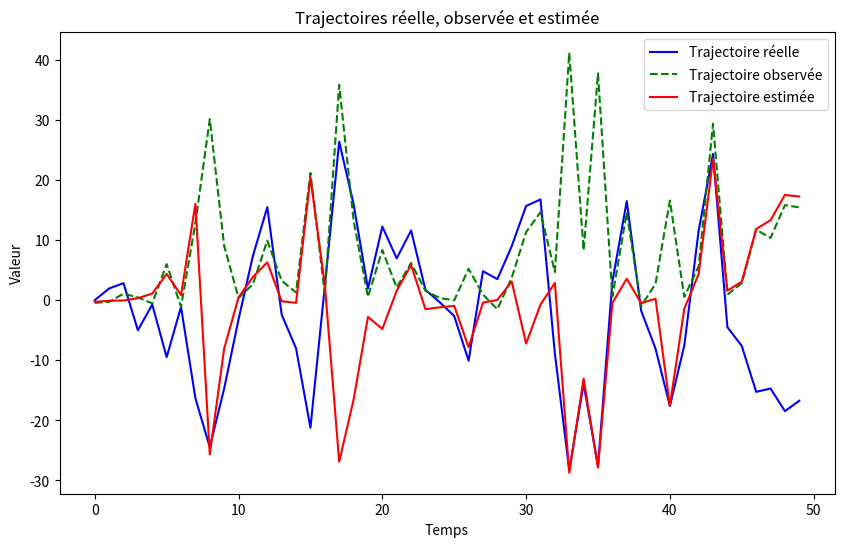

Write Python code to recreate this figure.
import numpy as np
import matplotlib.pyplot as plt
from numpy.random import random

def f(x_prec, n):
    return 0.5*x_prec + 25*x_prec/(1 + x_prec**2) + 8*np.cos(1.2*n)

def creation_trajectoire(x0, Q, T):
    x = np.zeros(T)
    x[0] = x0
    for i in range(1, T):
        x[i] = f(x[i-1], i) + np.random.normal(0, Q)
    return x

x0 = 0 
Q = 10
T = 50  
N = 50


x = creation_trajectoire(x0, Q, T)


R = 1

def g(x):
    return x**2 / 20

def creation_observation(x, R):
    y = np.zeros(T)
    for i in range(T):
        y[i] = g(x[i]) + np.random.normal(0, R)
    return y

# Observation
y = creation_observation(x, R)

def multinomial_resample(weights):
    cumulative_sum = np.cumsum(weights)
    cumulative_sum[-1] = 1.
    return np.searchsorted(cumulative_sum, random(len(weights)))

def filtrage_particulaire_m(x_part, y, W_part, R, N, Q, T, n):
    x_filtre = np.zeros(N)
    W_filtre = np.zeros(N)
    for i in range(N):
        x_filtre[i] = f(x_part[i], n) + np.random.normal(0, Q)
        W_filtre[i] = 1/np.sqrt(2*np.pi*R) * np.exp(-0.5 * (y[n] - g(x_filtre[i]))**2 / R)
    W_filtre /= np.sum(W_filtre)  
    indices = multinomial_resample(W_filtre)
    x_filtre = x_filtre[indices]
    W_filtre = np.ones(N) / N
    x_est = np.sum(W_filtre * x_filtre)
    return x_est, x_filtre, W_filtre

x_part = np.random.normal(0, 1, N)
W_part = np.ones(N) / N
x_estime = np.zeros(T)

for t in range(T):
    x_estime[t], x_part, W_part = filtrage_particulaire_m(x_part, y, W_part, R, N, Q, T, t)

mse = np.mean((x - x_estime)**2)
print(f'Erreur quadratique moyenne: {mse}')

plt.figure(figsize=(10, 6))
plt.plot(x, label='Trajectoire réelle', color='blue')
plt.plot(y, label='Trajectoire observée', color='green', linestyle='dashed')
plt.plot(x_estime, label='Trajectoire estimée', color='red')
plt.legend()
plt.xlabel('Temps')
plt.ylabel('Valeur')
plt.title('Trajectoires réelle, observée et estimée')
plt.show()

